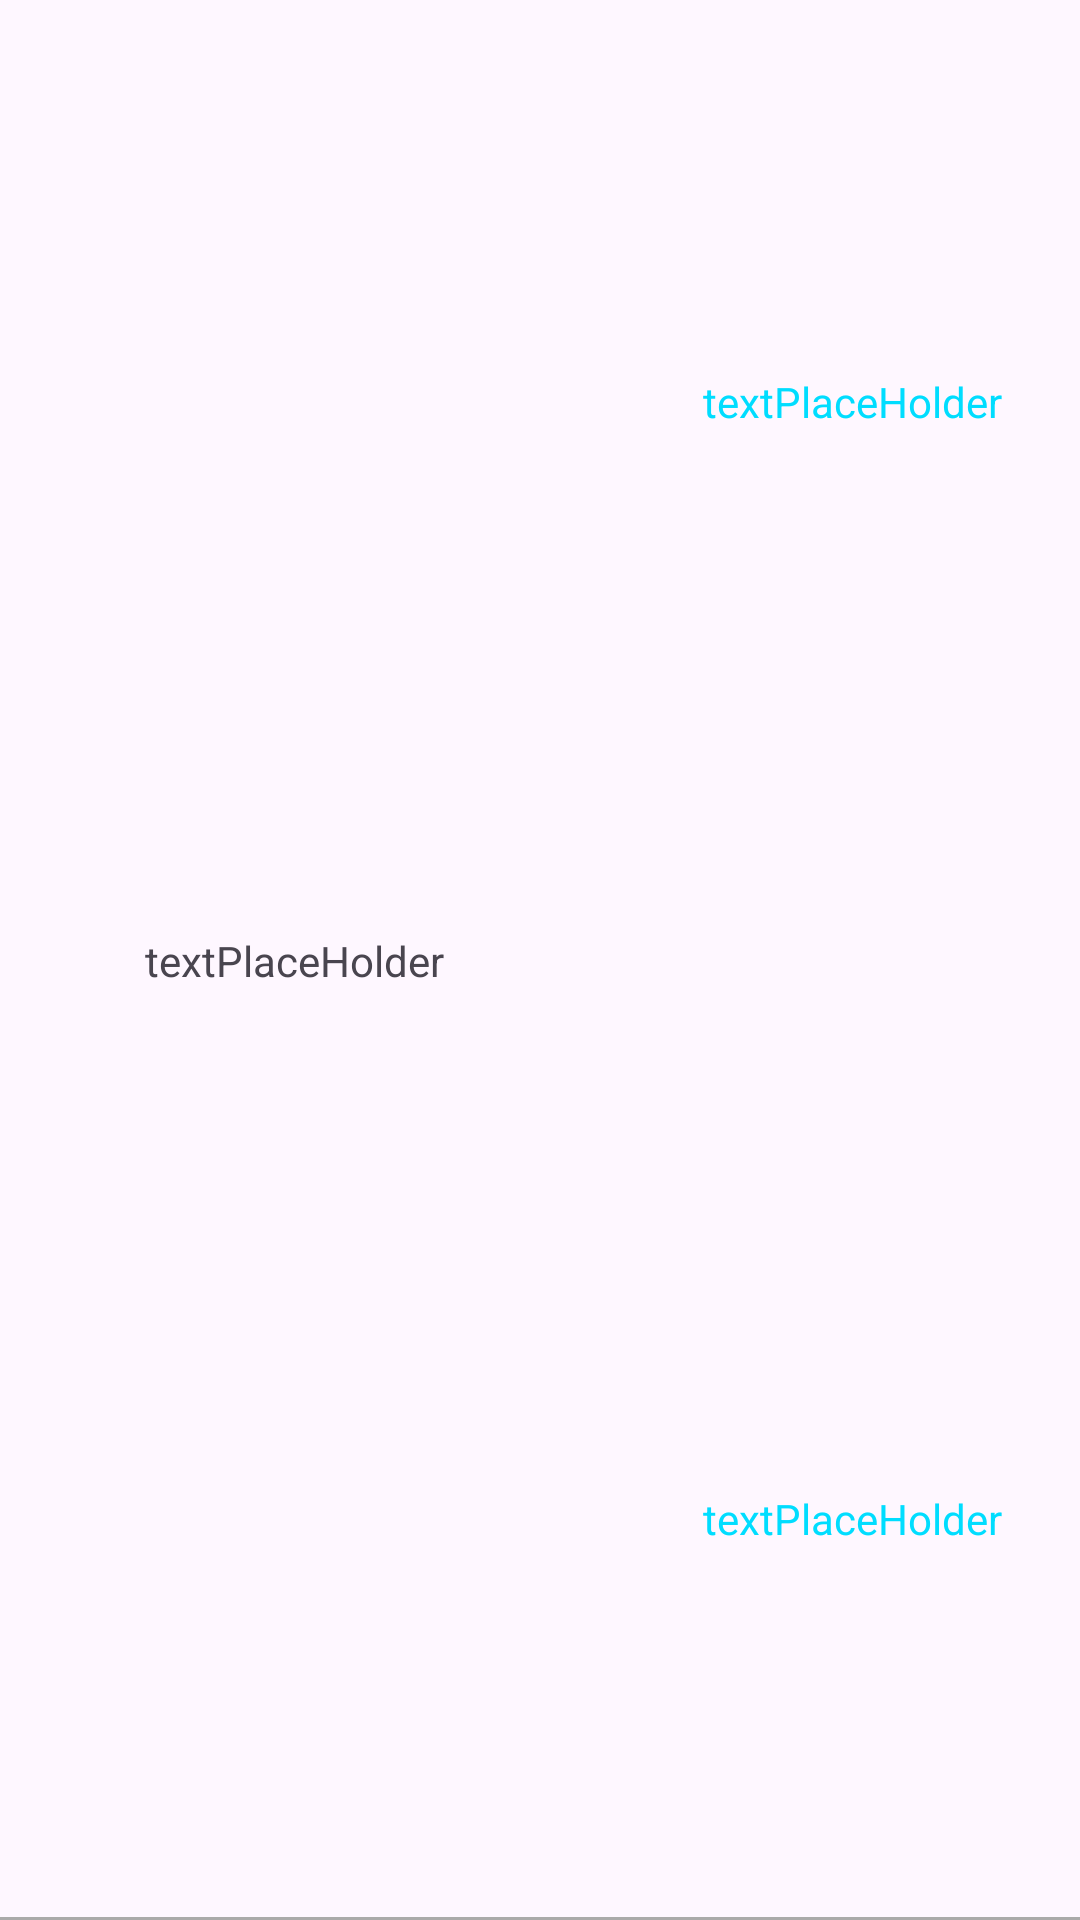

Reconstruct the res/layout file that produces this screen, plus the resources it refers to.
<!-- AndroidManifest.xml: application theme Theme.CryptoCurrencyApp -->
<!-- res/layout/market_item.xml -->
<?xml version="1.0" encoding="utf-8"?>
<androidx.constraintlayout.widget.ConstraintLayout xmlns:android="http://schemas.android.com/apk/res/android"
    xmlns:app="http://schemas.android.com/apk/res-auto"
    android:layout_width="match_parent"
    android:layout_height="75dp"
    xmlns:tools="http://schemas.android.com/tools"
    android:orientation="horizontal">

    <ImageView
        android:id="@+id/marketItemIcon"
        android:layout_width="50dp"
        android:layout_height="50dp"
        android:src="@drawable/market_item_icon"
        android:tint="@android:color/holo_orange_light"
        app:layout_constraintBottom_toBottomOf="parent"
        app:layout_constraintEnd_toEndOf="parent"
        app:layout_constraintHorizontal_bias="0.0"
        app:layout_constraintStart_toStartOf="parent"
        app:layout_constraintTop_toTopOf="parent"
        app:layout_constraintVertical_bias="0.5"
        tools:ignore="UseAppTint" />


    <TextView
        android:id="@+id/marketName"
        android:layout_width="wrap_content"
        android:layout_height="wrap_content"
        android:importantForAccessibility="no"
        android:text="@string/textplaceholder"
        app:layout_constraintBottom_toBottomOf="parent"
        app:layout_constraintEnd_toEndOf="parent"
        app:layout_constraintHorizontal_bias="0.186"
        app:layout_constraintStart_toStartOf="parent"
        app:layout_constraintTop_toTopOf="parent" />

    <TextView
        android:id="@+id/marketCoinPrice"
        android:layout_width="wrap_content"
        android:layout_height="wrap_content"
        android:importantForAccessibility="no"
        android:text="@string/textplaceholder"
        android:textColor="@android:color/holo_blue_bright"
        app:layout_constraintBottom_toBottomOf="parent"
        app:layout_constraintEnd_toEndOf="parent"
        app:layout_constraintHorizontal_bias="0.9"
        app:layout_constraintStart_toStartOf="parent"
        app:layout_constraintTop_toTopOf="parent"
        app:layout_constraintVertical_bias="0.2" />

    <TextView
        android:id="@+id/marketCoinPriceQuote"
        android:layout_width="wrap_content"
        android:layout_height="wrap_content"
        android:importantForAccessibility="no"
        android:text="@string/textplaceholder"
        android:textColor="@android:color/holo_blue_bright"
        app:layout_constraintBottom_toBottomOf="parent"
        app:layout_constraintEnd_toEndOf="parent"
        app:layout_constraintHorizontal_bias="0.9"
        app:layout_constraintStart_toStartOf="parent"
        app:layout_constraintTop_toTopOf="parent"
        app:layout_constraintVertical_bias="0.8" />

    <View
        android:layout_width="match_parent"
        android:layout_height="1dp"
        android:background="@android:color/darker_gray"
        android:importantForAccessibility="no"
        app:layout_constraintBottom_toBottomOf="parent"
        app:layout_constraintEnd_toEndOf="parent"
        app:layout_constraintStart_toStartOf="parent"
        app:layout_constraintTop_toTopOf="parent"
        app:layout_constraintVertical_bias="1" />

</androidx.constraintlayout.widget.ConstraintLayout>
<!-- resources referenced by this layout -->
<resources>
  <string name="textplaceholder">textPlaceHolder</string>
  <style name="Theme.CryptoCurrencyApp" parent="Base.Theme.CryptoCurrencyApp" />
  <style name="Base.Theme.CryptoCurrencyApp" parent="Theme.Material3.DayNight.NoActionBar">
          
          
      </style>
</resources>
